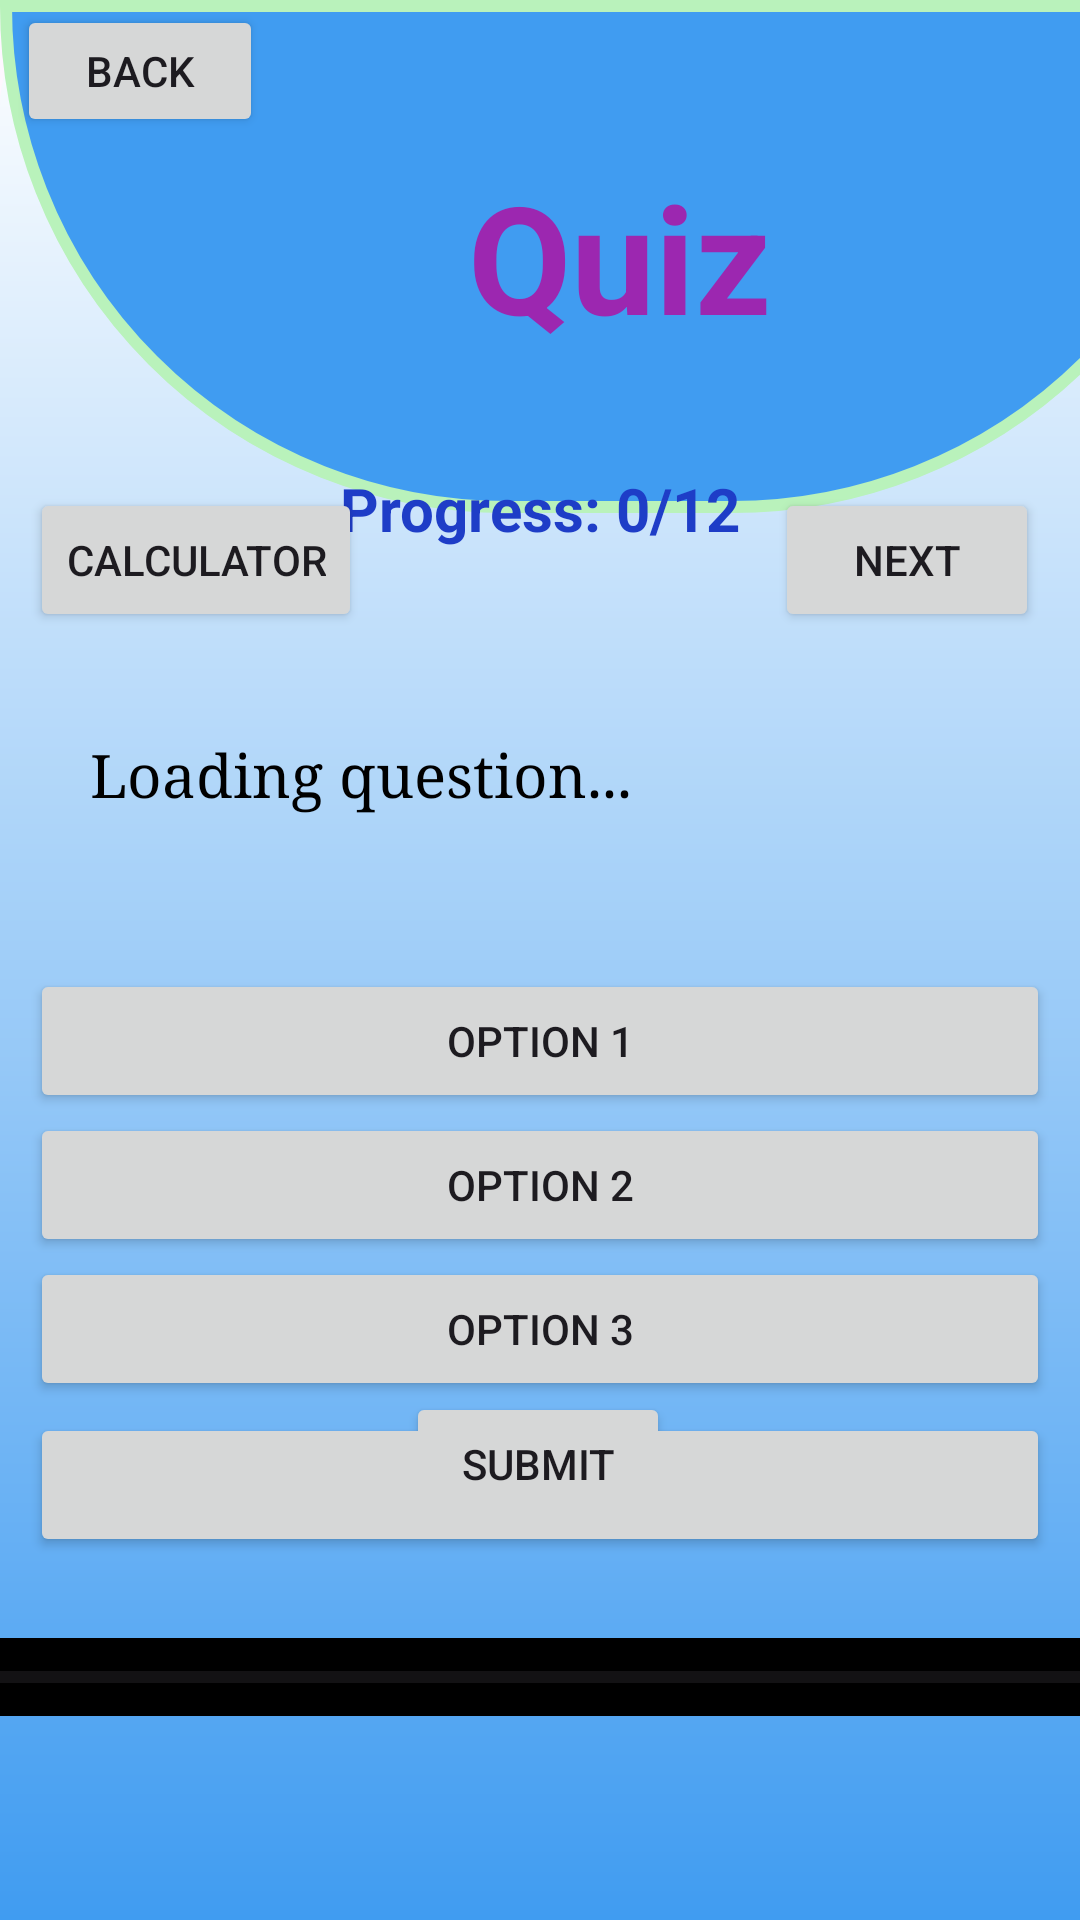

Write the Android layout XML for this screen, with the resource values it uses.
<!-- AndroidManifest.xml: application theme Theme.Digividya -->
<!-- res/layout/qprolos.xml -->
<?xml version="1.0" encoding="utf-8"?>
<androidx.constraintlayout.widget.ConstraintLayout xmlns:android="http://schemas.android.com/apk/res/android"
    xmlns:app="http://schemas.android.com/apk/res-auto"
    xmlns:tools="http://schemas.android.com/tools"
    android:id="@+id/main"
    android:layout_width="match_parent"
    android:layout_height="match_parent"
    android:background="@drawable/cr351"
>

    <LinearLayout
        android:id="@+id/linearLayout2"
        android:layout_width="413dp"
        android:gravity="center"
        android:layout_height="171dp"
        android:background="@drawable/half"
        android:orientation="horizontal"
        app:layout_constraintBottom_toBottomOf="parent"
        app:layout_constraintEnd_toEndOf="parent"
        app:layout_constraintHorizontal_bias="0.0"
        app:layout_constraintStart_toStartOf="parent"
        app:layout_constraintTop_toTopOf="parent"
        app:layout_constraintVertical_bias="0.0">

        <TextView
            android:layout_width="wrap_content"
            android:layout_height="wrap_content"
            android:layout_margin="15dp"
            android:layout_gravity="center"
            android:textSize="50dp"
            android:textAlignment="center"
            android:textColor="#9C27B0"
            android:textStyle="bold"
            android:text="Quiz">

        </TextView>
    </LinearLayout>

    <TextView
        android:id="@+id/questionText"
        android:layout_width="match_parent"
        android:layout_height="wrap_content"
        android:backgroundTint="#ADBD40"
        android:text="Loading question..."
        android:textColor="#000000"
        android:padding="20dp"
        android:textSize="20sp"
        android:typeface="serif"
        android:layout_marginLeft="10dp"
        android:layout_marginRight="10dp"
        app:layout_constraintBottom_toBottomOf="parent"
        app:layout_constraintEnd_toEndOf="parent"
        app:layout_constraintHorizontal_bias="0.0"
        app:layout_constraintStart_toStartOf="parent"
        app:layout_constraintTop_toTopOf="parent"
        app:layout_constraintVertical_bias="0.392" />

    <Button
        android:id="@+id/option1"
        android:layout_width="match_parent"
        android:layout_height="wrap_content"
        android:layout_marginTop="32dp"
        android:text="Option 1"
        android:layout_marginLeft="10dp"
        android:layout_marginRight="10dp"
        app:layout_constraintEnd_toEndOf="parent"
        app:layout_constraintHorizontal_bias="0.0"
        app:layout_constraintStart_toStartOf="@+id/option2"
        app:layout_constraintTop_toBottomOf="@+id/questionText"
        app:rippleColor="#FFE700" />

    <Button
        android:id="@+id/option2"
        android:layout_width="match_parent"
        android:layout_height="wrap_content"
        android:text="Option 2"
        android:layout_marginLeft="10dp"
        android:layout_marginRight="10dp"
        app:layout_constraintEnd_toEndOf="parent"
        app:layout_constraintStart_toStartOf="@+id/option3"
        app:layout_constraintTop_toBottomOf="@+id/option1"
        app:rippleColor="#FFE700" />

    <Button
        android:id="@+id/option3"
        android:layout_width="match_parent"
        android:layout_height="wrap_content"
        android:text="Option 3"
        app:layout_constraintEnd_toEndOf="parent"
        android:layout_marginLeft="10dp"
        android:layout_marginRight="10dp"
        app:layout_constraintStart_toStartOf="@+id/option4"
        app:layout_constraintTop_toBottomOf="@+id/option2"
        app:rippleColor="#FFE700" />

    <Button
        android:id="@+id/option4"
        android:layout_width="match_parent"
        android:layout_height="wrap_content"
        android:layout_marginTop="4dp"
        android:text="Option 4"
        app:layout_constraintEnd_toEndOf="parent"
        android:layout_marginLeft="10dp"
        android:layout_marginRight="10dp"
        app:layout_constraintStart_toStartOf="parent"
        app:layout_constraintTop_toBottomOf="@+id/option3"
        app:rippleColor="#FFE700" />

    <Button
        android:id="@+id/submit"
        android:layout_width="wrap_content"
        android:layout_height="wrap_content"
        android:layout_marginBottom="128dp"
        android:text="SUBMIT"
        app:layout_constraintBottom_toBottomOf="parent"
        app:layout_constraintEnd_toEndOf="parent"
        app:layout_constraintHorizontal_bias="0.498"
        app:layout_constraintStart_toStartOf="parent" />

    <Button
        android:id="@+id/nextButton"
        android:layout_width="wrap_content"
        android:layout_height="wrap_content"
        android:text="NEXT"
        app:layout_constraintBottom_toBottomOf="parent"
        app:layout_constraintEnd_toEndOf="parent"
        app:layout_constraintHorizontal_bias="0.95"
        app:layout_constraintStart_toStartOf="parent"
        app:layout_constraintTop_toTopOf="parent"
        app:layout_constraintVertical_bias="0.275" />

    <TextView
        android:id="@+id/checkans"
        android:layout_width="0dp"
        android:layout_height="wrap_content"
        android:layout_marginTop="180dp"
        android:textSize="18sp"
        app:layout_constraintEnd_toEndOf="parent"
        app:layout_constraintHorizontal_bias="1.0"
        app:layout_constraintStart_toStartOf="parent"
        app:layout_constraintTop_toTopOf="parent" />

    

    <Button
        android:id="@+id/backButton"
        android:layout_width="82dp"
        android:layout_height="44dp"
        android:text="Back"
        app:layout_constraintBottom_toBottomOf="parent"
        app:layout_constraintEnd_toEndOf="parent"
        app:layout_constraintHorizontal_bias="0.02"
        app:layout_constraintStart_toStartOf="parent"
        app:layout_constraintTop_toTopOf="parent"
        app:layout_constraintVertical_bias="0.0026" />

    <ProgressBar
        android:id="@+id/progressBar"
        style="?android:attr/progressBarStyleHorizontal"
        android:layout_width="0dp"
        android:layout_height="26dp"
        android:background="#0B0B0B"
        android:backgroundTint="#000000"
        android:max="100"
        android:progressTint="#00FF08"
        app:layout_constraintBottom_toBottomOf="parent"
        app:layout_constraintEnd_toEndOf="parent"
        app:layout_constraintHorizontal_bias="1.0"
        app:layout_constraintStart_toStartOf="parent"
        app:layout_constraintTop_toTopOf="parent"
        app:layout_constraintVertical_bias="0.889" />

    <TextView
        android:id="@+id/progressText"
        android:layout_width="138dp"
        android:layout_height="33dp"
        android:layout_gravity="center"
        android:text="Progress: 0/12"
        android:textAlignment="center"
        android:textColor="#1E3DC7"
        android:textSize="20sp"
        android:textStyle="bold"
        app:layout_constraintBottom_toBottomOf="parent"
        app:layout_constraintEnd_toEndOf="parent"
        app:layout_constraintHorizontal_bias="0.498"
        app:layout_constraintStart_toStartOf="parent"
        app:layout_constraintTop_toTopOf="parent"
        app:layout_constraintVertical_bias="0.257" />

    <Button
        android:id="@+id/btnc"
        android:layout_width="wrap_content"
        android:layout_height="wrap_content"
        android:text="Calculator"
        android:layout_marginLeft="10dp"
        app:layout_constraintBottom_toBottomOf="parent"
        app:layout_constraintEnd_toEndOf="parent"
        app:layout_constraintHorizontal_bias="0.0"
        app:layout_constraintStart_toStartOf="parent"
        app:layout_constraintTop_toTopOf="parent"
        app:layout_constraintVertical_bias="0.275" />


</androidx.constraintlayout.widget.ConstraintLayout>
<!-- resources referenced by this layout -->
<resources>
  <!-- drawable cr351 (drawable) -->
  <?xml version="1.0" encoding="UTF-8"?>
  <shape
      xmlns:android="http://schemas.android.com/apk/res/android">
      <gradient
          android:startColor="#FFFFFF"
  
          android:endColor="#409CF1"
          android:angle="270"
          />
      <corners
          android:topLeftRadius="35dp"
          android:topRightRadius="35dp"
          />
  </shape>
  <!-- drawable half (drawable) -->
  <?xml version="1.0" encoding="utf-8"?>
  <shape xmlns:android="http://schemas.android.com/apk/res/android"
      android:shape="rectangle">
  
      <solid android:color="#409CF1"/> 
      <stroke android:width="4dp" android:color="#B9F2BB"/>
      <corners android:topLeftRadius="0dp"
          android:topRightRadius="0dp"
          android:bottomLeftRadius="240dp"
          android:bottomRightRadius="240dp"/>
  </shape>
  <style name="Theme.Digividya" parent="Base.Theme.Digividya" />
  <style name="Base.Theme.Digividya" parent="Theme.Material3.DayNight.NoActionBar">
          
          
      </style>
</resources>
